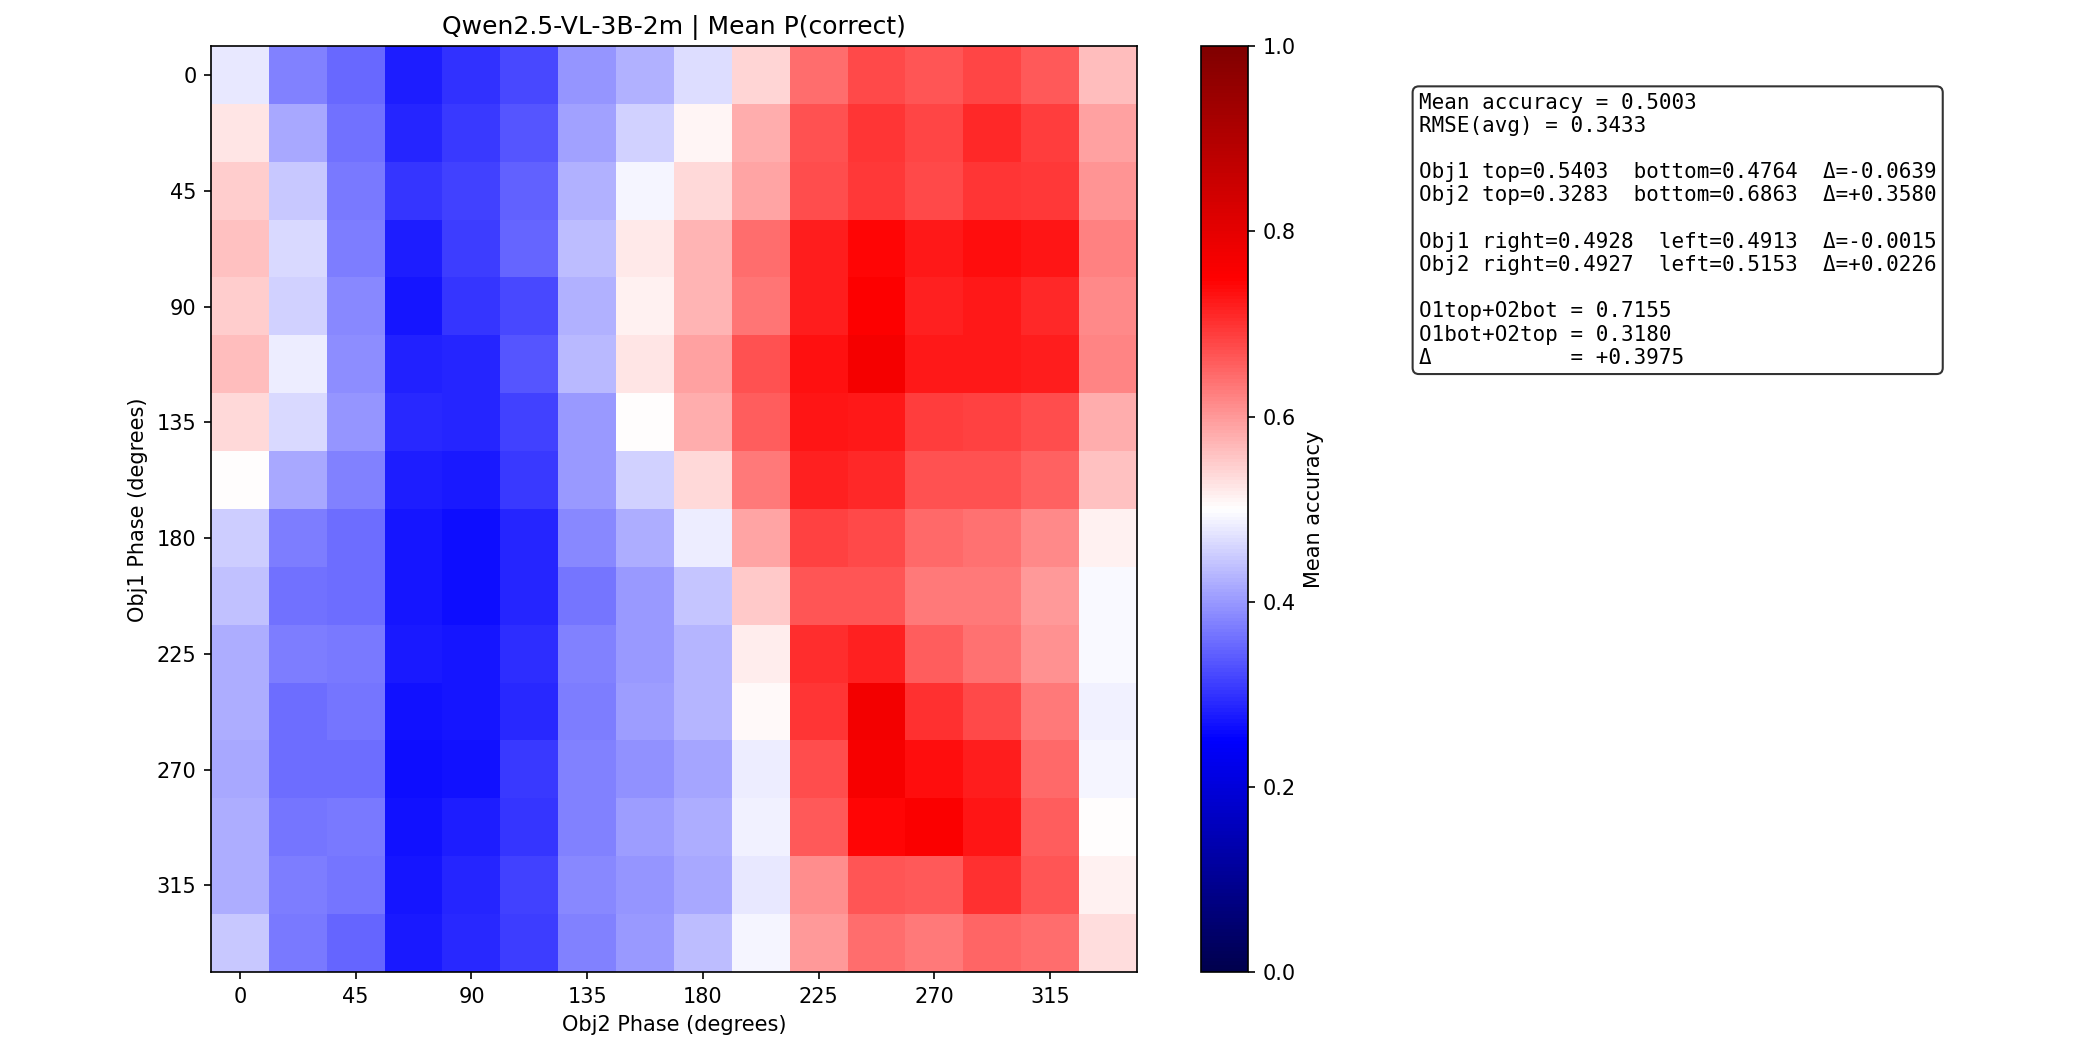

Data behind this chart, as committed beside it:
metric	value
mean_p_correct	0.5003
min_p_correct	0.2623
max_p_correct	0.7711
rmse_avg	0.3433
obj1_top	0.5403
obj1_bottom	0.4764
obj1_delta_bottom_vs_top	-0.06391
obj2_top	0.3283
obj2_bottom	0.6863
obj2_delta_bottom_vs_top	0.358
obj1_right	0.4928
obj1_left	0.4913
obj1_delta_left_vs_right	-0.001518
obj2_right	0.4927
obj2_left	0.5153
obj2_delta_left_vs_right	0.02263
o1top_o2bot	0.7155
o1bot_o2top	0.318
delta_o1top_o2bot_vs_o1bot_o2top	0.3975
